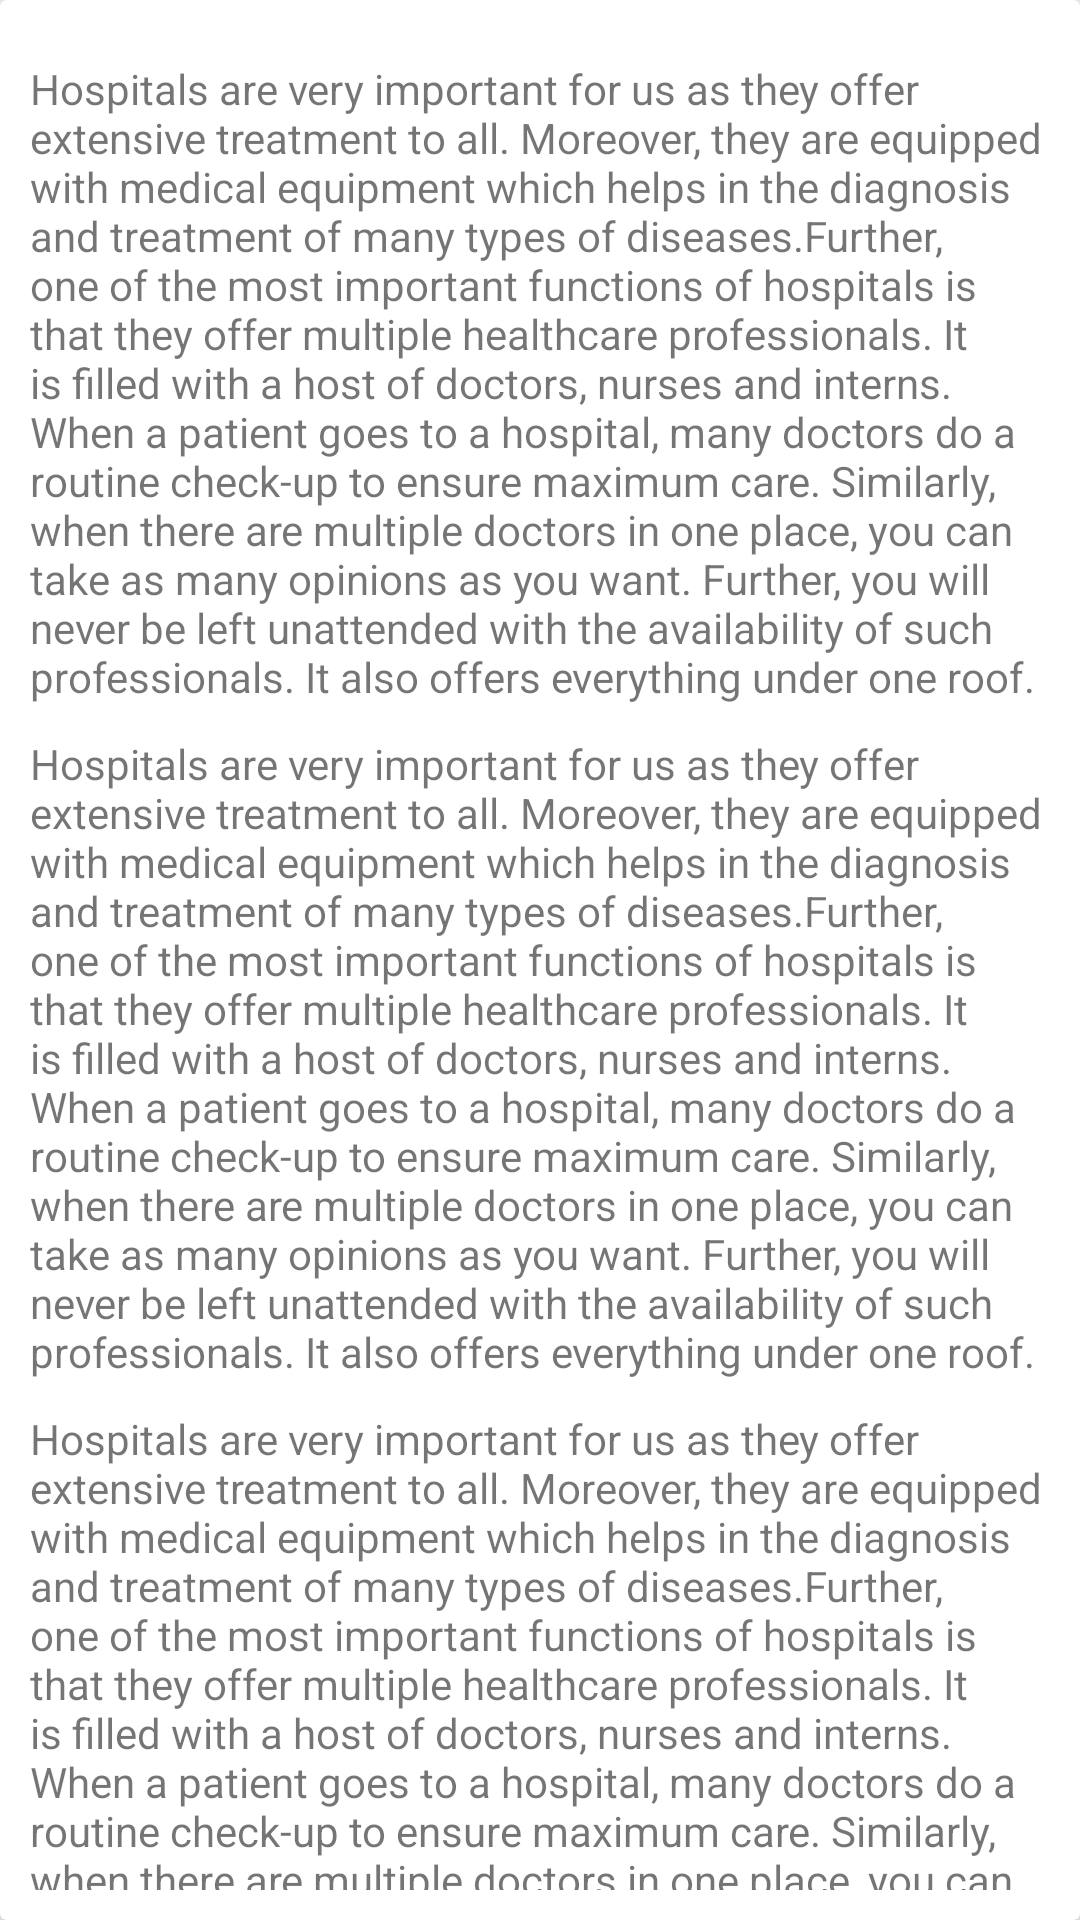

This screen was rendered from an Android layout file. Write that file and the resources it references.
<!-- AndroidManifest.xml: application theme Theme.Amblace1 -->
<!-- res/layout/buttom_sheet_rider.xml -->
<?xml version="1.0" encoding="utf-8"?>
<androidx.cardview.widget.CardView
    xmlns:android="http://schemas.android.com/apk/res/android"
    xmlns:app="http://schemas.android.com/apk/res-auto"
    android:layout_width="match_parent"
    android:layout_height="match_parent"
    app:cardElevation="10dp">

    <LinearLayout
        android:orientation="vertical"
        android:padding="10dp"
        android:layout_width="match_parent"
        android:layout_height="wrap_content">

        <TextView
            android:layout_marginTop="10dp"
            android:text="Hospitals are very important for us as they offer extensive treatment to all. Moreover, they are equipped with medical equipment which helps in the diagnosis and treatment of many types of diseases.Further, one of the most important functions of hospitals is that they offer multiple healthcare professionals. It is filled with a host of doctors, nurses and interns. When a patient goes to a hospital, many doctors do a routine check-up to ensure maximum care. Similarly, when there are multiple doctors in one place, you can take as many opinions as you want. Further, you will never be left unattended with the availability of such professionals. It also offers everything under one roof."
            android:layout_width="wrap_content"
            android:layout_height="wrap_content">
        </TextView>

        <TextView
            android:layout_marginTop="10dp"
            android:text="Hospitals are very important for us as they offer extensive treatment to all. Moreover, they are equipped with medical equipment which helps in the diagnosis and treatment of many types of diseases.Further, one of the most important functions of hospitals is that they offer multiple healthcare professionals. It is filled with a host of doctors, nurses and interns. When a patient goes to a hospital, many doctors do a routine check-up to ensure maximum care. Similarly, when there are multiple doctors in one place, you can take as many opinions as you want. Further, you will never be left unattended with the availability of such professionals. It also offers everything under one roof."
            android:layout_width="wrap_content"
            android:layout_height="wrap_content">
        </TextView>

        <TextView
            android:layout_marginTop="10dp"
            android:text="Hospitals are very important for us as they offer extensive treatment to all. Moreover, they are equipped with medical equipment which helps in the diagnosis and treatment of many types of diseases.Further, one of the most important functions of hospitals is that they offer multiple healthcare professionals. It is filled with a host of doctors, nurses and interns. When a patient goes to a hospital, many doctors do a routine check-up to ensure maximum care. Similarly, when there are multiple doctors in one place, you can take as many opinions as you want. Further, you will never be left unattended with the availability of such professionals. It also offers everything under one roof."
            android:layout_width="wrap_content"
            android:layout_height="wrap_content">
        </TextView>

    </LinearLayout>

</androidx.cardview.widget.CardView>
<!-- resources referenced by this layout -->
<resources>
  <style name="Theme.Amblace1" parent="Base.Theme.Amblace1" />
  <style name="Base.Theme.Amblace1" parent="Theme.AppCompat.Light.NoActionBar">
          
          
      </style>
</resources>
